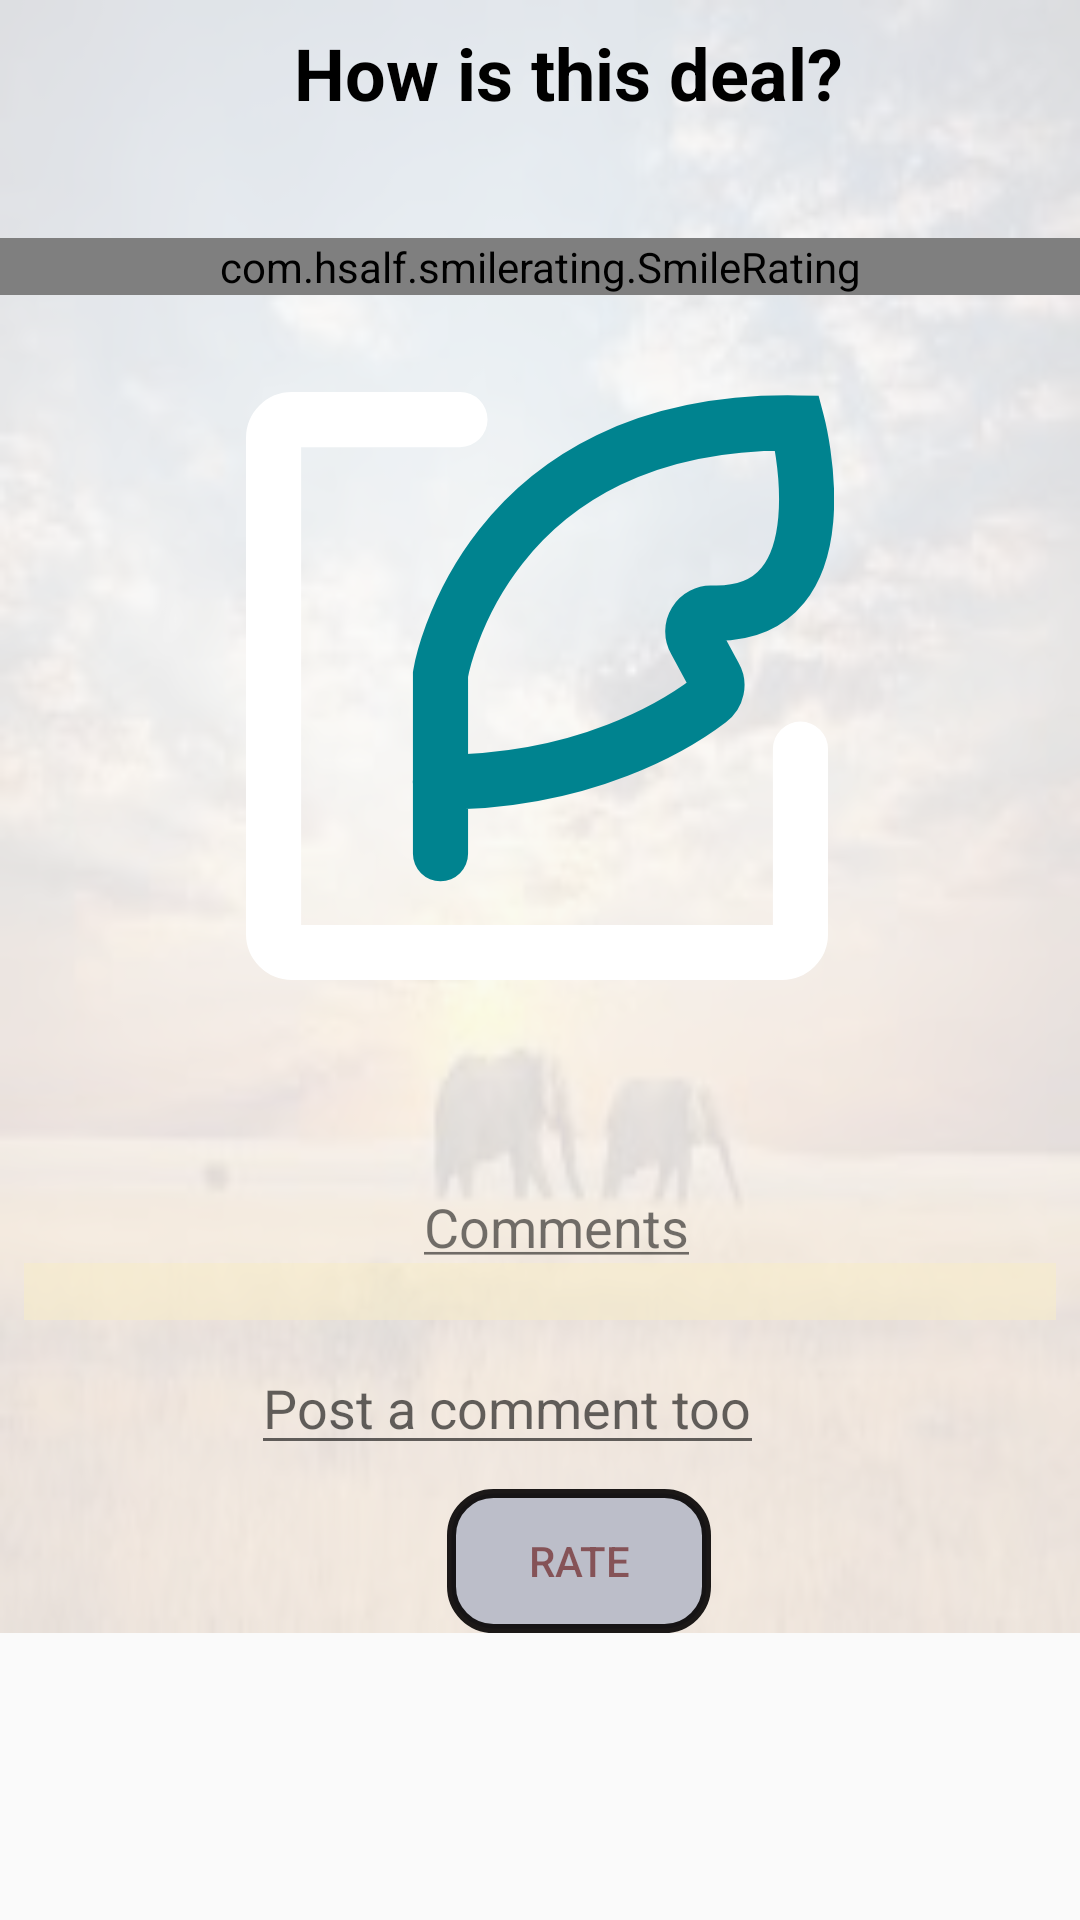

Layout XML and referenced resources for this Android screen:
<!-- AndroidManifest.xml: application theme AppTheme -->
<!-- res/layout/activity_client_deal.xml -->
<?xml version="1.0" encoding="utf-8"?>
<RelativeLayout xmlns:android="http://schemas.android.com/apk/res/android"
    xmlns:app="http://schemas.android.com/apk/res-auto"
    xmlns:tools="http://schemas.android.com/tools"
    android:orientation="vertical"
    android:layout_width="match_parent"
    android:layout_height="match_parent"
    android:focusableInTouchMode="true"

    >


    <ScrollView
        android:id="@+id/scrolly"
        android:layout_width="match_parent"
        android:layout_height="match_parent">

        <androidx.constraintlayout.widget.ConstraintLayout
            android:layout_width="match_parent"
            android:layout_height="match_parent">

            <ImageView
                android:id="@+id/bg_imageview"
                android:layout_width="0dp"
                android:layout_height="0dp"

                app:layout_constraintBottom_toBottomOf="parent"
                app:layout_constraintEnd_toEndOf="parent"
                app:layout_constraintStart_toStartOf="parent"
                app:layout_constraintTop_toTopOf="parent"
           android:background="@mipmap/savannah"
                android:alpha="0.14"/>

            <com.hsalf.smilerating.SmileRating
                android:id="@+id/smile_rating"
                android:layout_width="match_parent"
                android:layout_height="wrap_content"
                android:layout_marginTop="8dp"
                app:layout_constraintBottom_toTopOf="@+id/top1guideline"
                app:layout_constraintTop_toBottomOf="@+id/rating_label"
                tools:layout_editor_absoluteX="0dp" />



            <ImageView
                android:id="@+id/dest_img"
                android:layout_width="0dp"
                android:layout_height="0dp"
                android:src="@drawable/ic_placeholder"
                app:layout_constraintBottom_toTopOf="@+id/topguideline2"
                app:layout_constraintEnd_toEndOf="parent"
                app:layout_constraintStart_toStartOf="parent"
                android:background="@drawable/image_borders"
                app:layout_constraintTop_toTopOf="@+id/top1guideline"
                tools:srcCompat="@drawable/ic_placeholder" />

            <Button
                android:id="@+id/send_comment"
                android:layout_width="wrap_content"
                android:layout_height="wrap_content"
                android:layout_marginStart="149dp"
                android:layout_marginEnd="8dp"
                android:background="@drawable/button_shape"
                android:text="@string/ratings"
                android:textColor="#99610B0B"
                app:layout_constraintBottom_toBottomOf="parent"
                app:layout_constraintEnd_toEndOf="parent"
                app:layout_constraintHorizontal_bias="0.0"
                app:layout_constraintStart_toStartOf="parent" />

            <TextView
                android:id="@+id/description"
                android:layout_width="0dp"
                android:layout_height="wrap_content"
                android:layout_marginStart="8dp"
                android:layout_marginEnd="8dp"
                android:layout_marginBottom="30dp"
                android:textColor="#00574B"
                android:textStyle="bold"
                app:layout_constraintBottom_toTopOf="@+id/comments_label"
                app:layout_constraintEnd_toStartOf="@+id/guideline10"
                app:layout_constraintHorizontal_bias="0.498"
                app:layout_constraintStart_toStartOf="@+id/guideline9"
                app:layout_constraintTop_toBottomOf="@+id/dest_img" />

            <AutoCompleteTextView
                android:id="@+id/comment_entry"
                android:layout_width="wrap_content"
                android:layout_height="wrap_content"
                android:layout_marginStart="8dp"
                android:layout_marginTop="7dp"
                android:layout_marginEnd="120dp"
                android:layout_marginBottom="8dp"
                android:hint="@string/post_a_comment_too"
                app:layout_constraintBottom_toTopOf="@+id/send_comment"
                app:layout_constraintEnd_toEndOf="parent"
                app:layout_constraintStart_toStartOf="@+id/guideline9"
                app:layout_constraintTop_toBottomOf="@+id/comments" />

            <androidx.constraintlayout.widget.Guideline
                android:id="@+id/top1guideline"
                android:layout_width="wrap_content"
                android:layout_height="wrap_content"
                android:orientation="horizontal"
                app:layout_constraintGuide_percent="0.24" />

            <androidx.constraintlayout.widget.Guideline
                android:id="@+id/guideline0top"
                android:layout_width="wrap_content"
                android:layout_height="wrap_content"
                android:orientation="horizontal"
                app:layout_constraintGuide_percent="0.1" />

            <TextView
                android:id="@+id/rating_label"
                android:layout_width="0dp"
                android:layout_height="31dp"
                android:layout_marginStart="8dp"
                android:layout_marginTop="8dp"
                android:layout_marginEnd="8dp"
                android:text="@string/deal_label_val"
                android:textColor="#000000"
                android:textSize="24sp"
                android:textStyle="bold"
                app:layout_constraintEnd_toEndOf="parent"
                app:layout_constraintStart_toStartOf="@+id/guideline9"
                app:layout_constraintTop_toTopOf="parent" />

            <androidx.constraintlayout.widget.Guideline
                android:id="@+id/topguideline2"
                android:layout_width="wrap_content"
                android:layout_height="wrap_content"
                android:orientation="horizontal"
                app:layout_constraintGuide_percent="0.6" />

            <TextView
                android:id="@+id/comments"
                android:layout_width="0dp"
                android:layout_height="wrap_content"
                android:layout_marginStart="8dp"
                android:layout_marginEnd="8dp"
                android:background="#8DF8EDC9"
                android:textColor="#008577"
                app:layout_constraintEnd_toEndOf="parent"
                app:layout_constraintStart_toStartOf="parent"
                app:layout_constraintTop_toBottomOf="@+id/comments_label" />

            <androidx.constraintlayout.widget.Guideline
                android:id="@+id/guideline9"
                android:layout_width="wrap_content"
                android:layout_height="wrap_content"
                android:orientation="vertical"
                app:layout_constraintGuide_percent="0.25" />

            <androidx.constraintlayout.widget.Guideline
                android:id="@+id/guideline10"
                android:layout_width="wrap_content"
                android:layout_height="wrap_content"
                android:orientation="vertical"
                app:layout_constraintGuide_percent="0.78" />

            <TextView
                android:id="@+id/comments_label"
                android:layout_width="wrap_content"
                android:layout_height="wrap_content"
                android:layout_marginStart="8dp"
                android:layout_marginTop="21dp"
                android:layout_marginEnd="8dp"
                android:text="@string/comment_label"
                android:textSize="18sp"
                app:layout_constraintBottom_toTopOf="@+id/comments"
                app:layout_constraintEnd_toStartOf="@+id/guideline10"
                app:layout_constraintStart_toStartOf="@+id/guideline9"
                app:layout_constraintTop_toBottomOf="@+id/description" />

        </androidx.constraintlayout.widget.ConstraintLayout>

    </ScrollView>
</RelativeLayout>
<!-- resources referenced by this layout -->
<resources>
  <!-- drawable button_shape (drawable) -->
  <?xml version="1.0" encoding="utf-8"?>
  <shape xmlns:android="http://schemas.android.com/apk/res/android" android:shape="rectangle" >
      <corners
          android:radius="14dp"
          />
      <solid
          android:color="#BCBEC9"
          />
      <padding
          android:left="0dp"
          android:top="0dp"
          android:right="0dp"
          android:bottom="0dp"
          />
  
      <stroke
          android:width="3dp"
          android:color="#E4030101"
          />
  </shape>
  <!-- drawable ic_placeholder (drawable) -->
  <vector android:height="24dp" android:viewportHeight="64"
      android:viewportWidth="64" android:width="24dp" xmlns:android="http://schemas.android.com/apk/res/android">
      <path android:fillColor="#00000000"
          android:pathData="m60.35,38.87v20.13a2,2 0,0 1,-2 2h-53.35a2,2 0,0 1,-2 -2v-54a2,2 0,0 1,2 -2h18.29"
          android:strokeColor="#FFFFFF" android:strokeLineCap="round" android:strokeWidth="6"/>
      <path android:fillColor="#00000000"
          android:pathData="m21.17,50.25v-19.51s4.53,-27.95 38.83,-27.37c0,0 5.55,21.18 -9.26,20.69a2,2 0,0 0,-1.84 3l2.1,3.88a2,2 0,0 1,-0.55 2.59c-3.44,2.61 -13.41,8.93 -29.3,8.93"
          android:strokeColor="#00838f" android:strokeLineCap="round" android:strokeWidth="6"/>
  </vector>
  <!-- drawable image_borders (drawable) -->
  <?xml version="1.0" encoding="utf-8"?>
  <selector xmlns:android="http://schemas.android.com/apk/res/android">
      <corners
          android:radius="30dp"
          />
  </selector>
  <!-- mipmap savannah: jpg bitmap (mipmap-xxxhdpi, 7325 bytes) -->
  <string name="comment_label"><u>Comments</u></string>
  <string name="deal_label_val">How is this deal?</string>
  <string name="post_a_comment_too">Post a comment too</string>
  <string name="ratings">Rate</string>
  <style name="AppTheme" parent="Theme.AppCompat.Light.DarkActionBar">
          
          <item name="colorPrimary">@color/colorPrimary</item>
          <item name="colorPrimaryDark">@color/colorPrimaryDark</item>
          <item name="colorAccent">@color/colorAccent</item>
      </style>
  <color name="colorPrimary">#E0E0E0</color>
  <!-- not gathered from this repository: default colours our renderer supplied (Android Studio template values) -->
  <color name="colorPrimaryDark">#FF3700B3</color>
  <color name="colorAccent">#FF03DAC5</color>
</resources>
